Image classification data set "processed_data" (drfxsw/portfolio_plc on GitHub). Class labels (6): missing hole, mouse bite, open circuit, short circuit, spur, spurious copper.

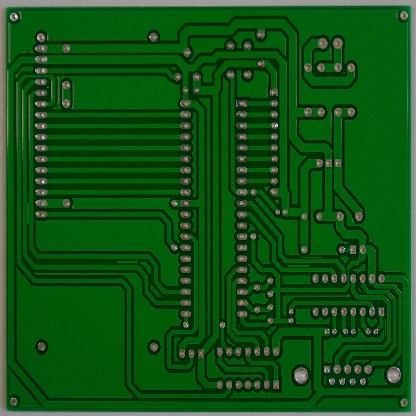
Label: spurious copper

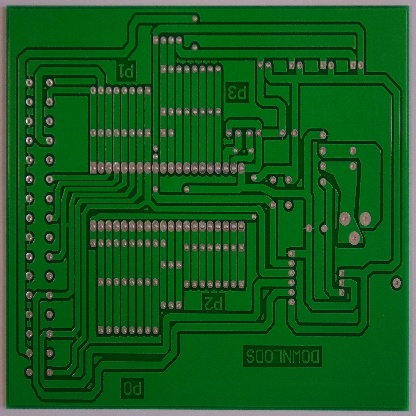
Label: short circuit

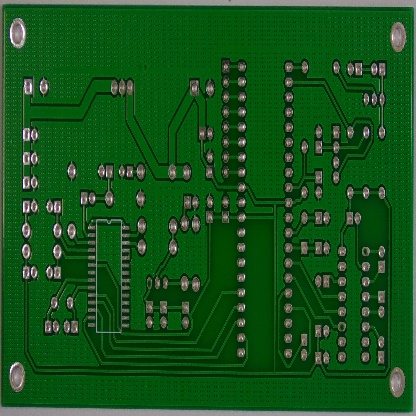
Label: missing hole

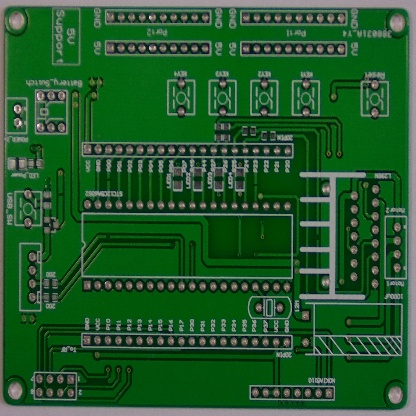
Label: open circuit

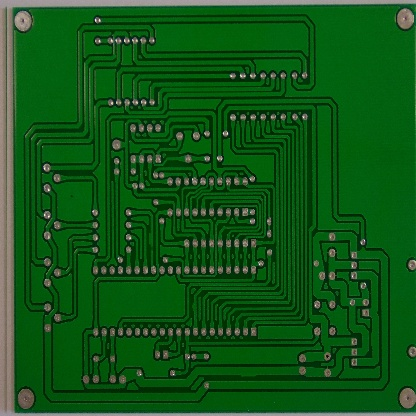
Label: spur

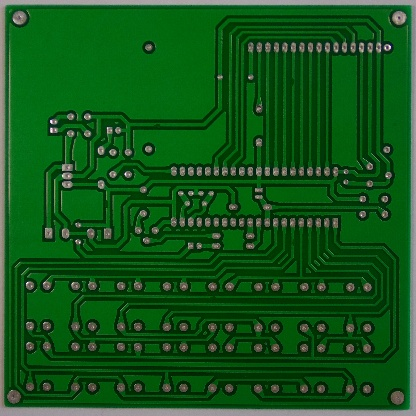
Label: mouse bite
